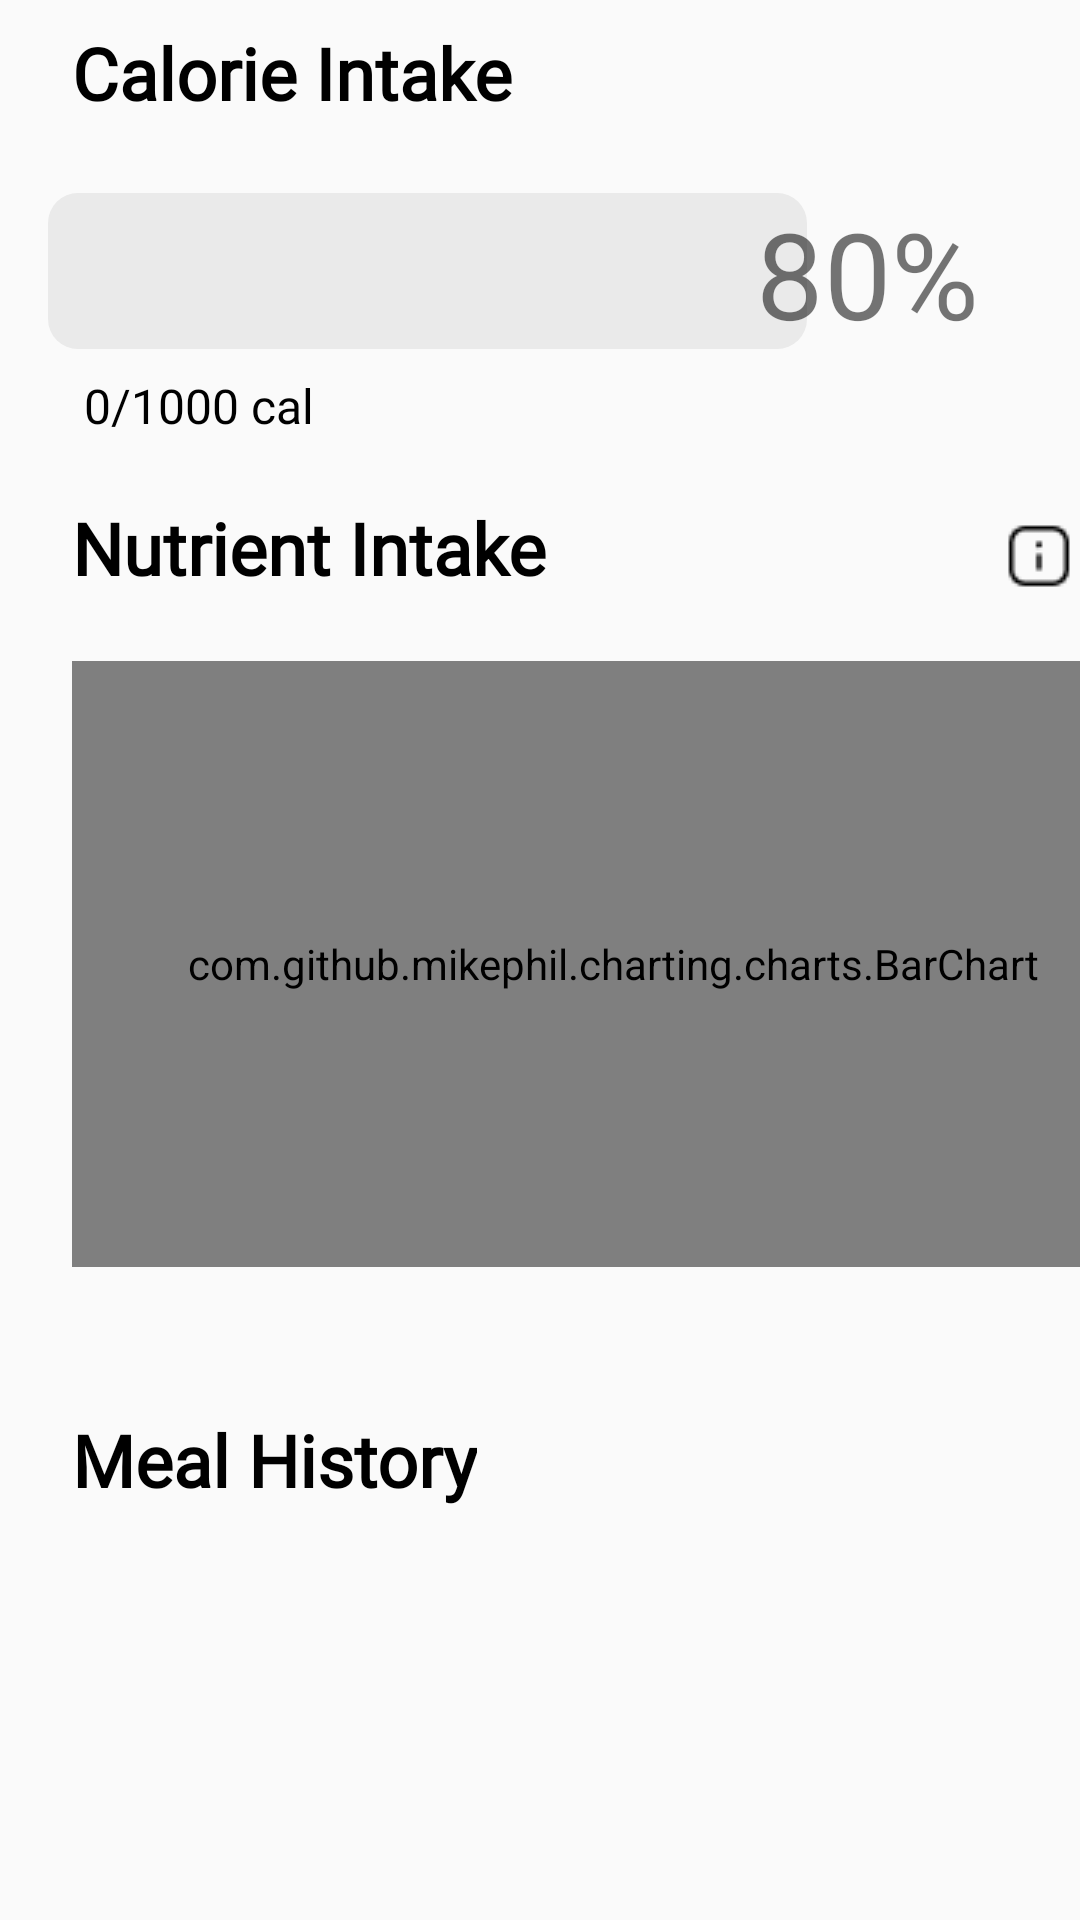

Write the Android layout XML for this screen, with the resource values it uses.
<!-- AndroidManifest.xml: application theme Theme.GoodFood -->
<!-- res/layout/fragment_today.xml -->
<?xml version="1.0" encoding="utf-8"?>
<FrameLayout xmlns:android="http://schemas.android.com/apk/res/android"
    xmlns:app="http://schemas.android.com/apk/res-auto"
    xmlns:tools="http://schemas.android.com/tools"
    android:layout_width="match_parent"
    android:layout_height="match_parent"
    tools:context=".TodayFragment">

    <ScrollView
        android:id="@+id/todayScrollView"
        android:layout_width="match_parent"
        android:layout_height="match_parent"
        android:contentDescription="Today Scrollable Page">

        <LinearLayout
            android:layout_width="match_parent"
            android:layout_height="wrap_content"
            android:orientation="vertical" >

            <TextView
                android:id="@+id/HOMEtodayCalorieIntakeText"
                android:layout_width="wrap_content"
                android:layout_height="wrap_content"
                android:layout_marginStart="16dp"
                android:fontFamily="@font/poppins_medium_regular"
                android:padding="8dp"
                android:text="@string/calorieIntakeText"
                android:textColor="@color/black"
                android:textSize="24sp"
                android:textStyle="bold" />

            

            <androidx.constraintlayout.widget.ConstraintLayout
                android:id="@+id/todayCalorieLinearLayout"
                android:layout_width="match_parent"
                android:layout_height="110dp">

                <ProgressBar
                    android:id="@+id/HOMEtodayProgressBar"
                    style="@android:style/Widget.ProgressBar.Horizontal"
                    android:layout_width="253dp"
                    android:layout_height="52dp"
                    android:layout_marginStart="16dp"
                    android:layout_marginTop="16dp"
                    android:max="100"
                    android:progress="0"
                    android:progressDrawable="@drawable/progress_bar_drawable"
                    android:visibility="visible"
                    app:layout_constraintStart_toStartOf="parent"
                    app:layout_constraintTop_toTopOf="parent" />

                <TextView
                    android:id="@+id/HOMEtv_calorie_intake"
                    android:layout_width="wrap_content"
                    android:layout_height="wrap_content"
                    android:layout_marginStart="28dp"
                    android:layout_marginTop="8dp"
                    android:fontFamily="@font/poppins_semibold_regular"
                    android:text="0/1000 cal"
                    android:textColor="@android:color/black"
                    android:textSize="16sp"
                    android:visibility="visible"
                    app:layout_constraintStart_toStartOf="parent"
                    app:layout_constraintTop_toBottomOf="@+id/HOMEtodayProgressBar" />

                <TextView
                    android:id="@+id/HOMEpercentage_cal"
                    android:layout_width="92dp"
                    android:layout_height="58dp"
                    android:layout_marginTop="16dp"
                    android:layout_marginEnd="16dp"
                    android:fontFamily="@font/poppins_extrabold"
                    android:text="80%"
                    android:textSize="40sp"
                    app:layout_constraintEnd_toEndOf="parent"
                    app:layout_constraintTop_toTopOf="parent" />

                <ImageView
                    android:id="@+id/HOMEdizzyface"
                    android:layout_width="wrap_content"
                    android:layout_height="wrap_content"
                    android:layout_marginEnd="24dp"
                    android:layout_marginBottom="16dp"
                    android:src="@drawable/dizzyface"
                    app:layout_constraintBottom_toBottomOf="parent"
                    app:layout_constraintEnd_toEndOf="parent"
                    android:visibility="gone"/>

            </androidx.constraintlayout.widget.ConstraintLayout>

            
            <LinearLayout
                android:id="@+id/thisMonthNutrientIntakeLayout"
                android:layout_width="match_parent"
                android:layout_height="62dp"
                android:orientation="horizontal">

                <TextView
                    android:id="@+id/todayNutrientIntakeText"
                    android:layout_width="wrap_content"
                    android:layout_height="wrap_content"
                    android:layout_marginStart="16dp"
                    android:fontFamily="@font/poppins_medium_regular"
                    android:padding="8dp"
                    android:text="@string/nutrientIntakeText"
                    android:textColor="@color/black"
                    android:textSize="24sp"
                    android:textStyle="bold" />

                <ImageButton
                    android:id="@+id/todayNutrientIntakeInfoButton"
                    android:layout_width="32dp"
                    android:layout_height="30dp"
                    android:layout_marginStart="140dp"
                    android:layout_marginTop="12dp"
                    android:layout_marginEnd="16dp"
                    android:background="@android:color/transparent"
                    android:contentDescription="Information"
                    android:padding="32dp"
                    android:src="@drawable/info_square" />


            </LinearLayout>

            <com.github.mikephil.charting.charts.BarChart
                android:id="@+id/todayBarChart"
                android:layout_width="361dp"
                android:layout_height="202dp"
                android:layout_marginLeft="24dp"
                android:layout_marginRight="24dp"
                android:layout_marginBottom="24dp"
                android:background="@drawable/rounded_border" />

            
            <TextView
                android:id="@+id/todayMealHistoryText"
                android:layout_width="wrap_content"
                android:layout_height="wrap_content"
                android:layout_marginStart="16dp"
                android:layout_marginTop="16dp"
                android:fontFamily="@font/poppins_medium_regular"
                android:padding="8dp"
                android:text="@string/mealHistoryText"
                android:textColor="@color/black"
                android:textSize="24sp"
                android:textStyle="bold" />


            
            <androidx.recyclerview.widget.RecyclerView
                android:id="@+id/rv_meals_history"
                android:layout_width="match_parent"
                android:layout_height="wrap_content"
                android:orientation="horizontal"
                android:layout_marginTop="8dp"
                android:paddingHorizontal="16dp"
                android:clipToPadding="false" />

        </LinearLayout>
    </ScrollView>
</FrameLayout>
<!-- resources referenced by this layout -->
<resources>
  <color name="black">#FF000000</color>
  <!-- drawable dizzyface: png bitmap (drawable, 7631 bytes) -->
  <!-- drawable info_square: png bitmap (drawable, 343 bytes) -->
  <!-- drawable progress_bar_drawable (drawable) -->
  <?xml version="1.0" encoding="utf-8"?>
  <layer-list xmlns:android="http://schemas.android.com/apk/res/android">
      <item android:id="@android:id/background">
          <shape>
              <corners android:radius="10dp" />
              <solid android:color="#EAEAEA" />
          </shape>
      </item>
      <item android:id="@android:id/progress">
          <clip>
              <shape>
                  <corners android:radius="10dp" />
                  <solid android:color="#FF4C33" />
              </shape>
          </clip>
      </item>
  </layer-list>
  <!-- drawable rounded_border (drawable) -->
  <?xml version="1.0" encoding="utf-8"?>
  <shape xmlns:android="http://schemas.android.com/apk/res/android">
      
      <solid android:color="@android:color/transparent"/>
  
      
      <stroke
          android:color="#000000"
          android:width="5dp" />
  
      
      <corners android:radius="16dp"/>
  </shape>
  <string name="calorieIntakeText">Calorie Intake</string>
  <string name="mealHistoryText">Meal History</string>
  <string name="nutrientIntakeText">Nutrient Intake</string>
  <style name="Theme.GoodFood" parent="Base.Theme.GoodFood" />
  <style name="Base.Theme.GoodFood" parent="Theme.AppCompat.Light.NoActionBar">
          
          
      </style>
</resources>
